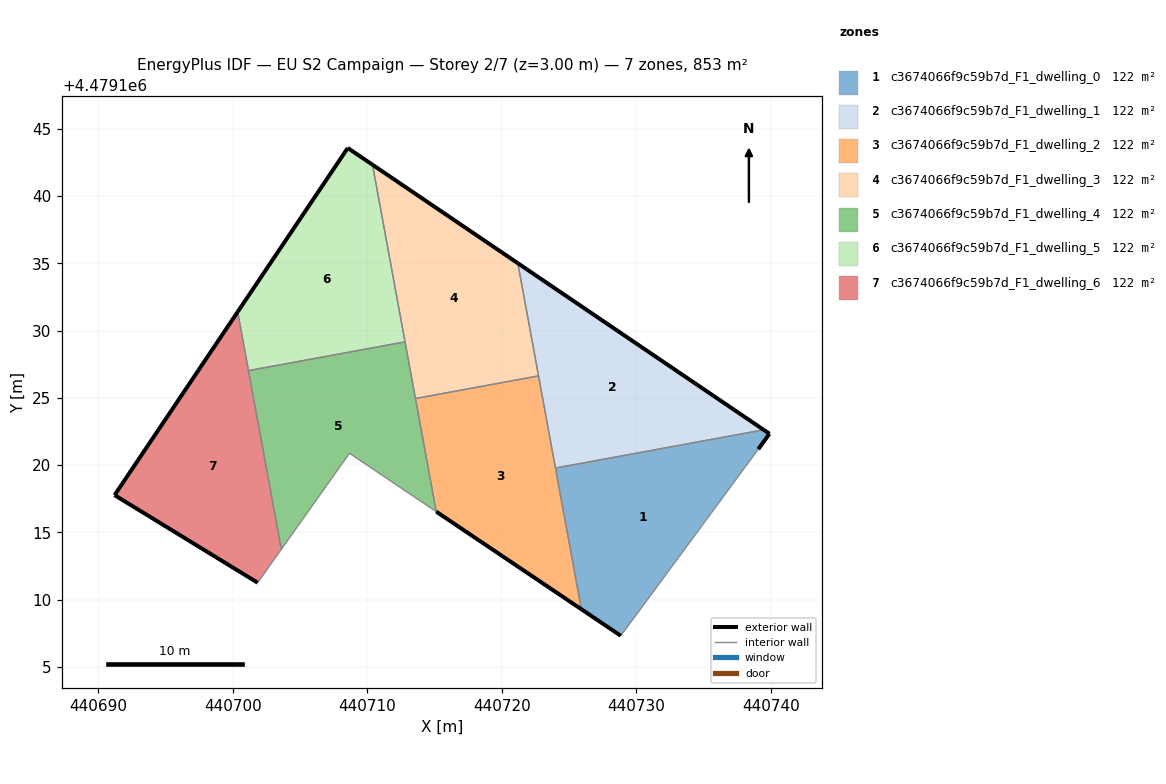
=== STOREY PLAN SPEC (per zone: floor XY polygon, exterior-wall plan segments, windows/doors) ===
zone 1: c3674066f9c59b7d_F1_dwelling_0  (121.9 m²)
  floor: (440732.39, 4479112.10) (440739.08, 4479121.19) (440739.91, 4479122.33) (440739.48, 4479122.63) (440724.00, 4479119.78) (440725.93, 4479109.28) (440728.85, 4479107.32)
  exterior wall: (440739.48, 4479122.63) – (440739.91, 4479122.33)  [0.5 m]
  exterior wall: (440739.91, 4479122.33) – (440739.08, 4479121.19)  [1.4 m]
  exterior wall: (440728.85, 4479107.32) – (440725.93, 4479109.28)  [3.5 m]
  interior walls: 4
zone 2: c3674066f9c59b7d_F1_dwelling_1  (121.9 m²)
  floor: (440739.48, 4479122.63) (440721.20, 4479135.01) (440724.00, 4479119.78)
  exterior wall: (440721.20, 4479135.01) – (440739.48, 4479122.63)  [22.1 m]
  interior walls: 3
zone 3: c3674066f9c59b7d_F1_dwelling_2  (121.9 m²)
  floor: (440725.93, 4479109.28) (440722.74, 4479126.64) (440713.59, 4479124.95) (440715.13, 4479116.54)
  exterior wall: (440725.93, 4479109.28) – (440715.13, 4479116.54)  [13.0 m]
  interior walls: 4
zone 4: c3674066f9c59b7d_F1_dwelling_3  (121.9 m²)
  floor: (440722.74, 4479126.64) (440721.20, 4479135.01) (440710.39, 4479142.34) (440713.59, 4479124.95)
  exterior wall: (440710.39, 4479142.34) – (440721.20, 4479135.01)  [13.1 m]
  interior walls: 4
zone 5: c3674066f9c59b7d_F1_dwelling_4  (121.9 m²)
  floor: (440715.13, 4479116.54) (440712.81, 4479129.17) (440701.17, 4479127.03) (440703.61, 4479113.74) (440708.68, 4479120.88)
  interior walls: 6
zone 6: c3674066f9c59b7d_F1_dwelling_5  (121.9 m²)
  floor: (440712.81, 4479129.17) (440710.39, 4479142.34) (440708.55, 4479143.59) (440700.37, 4479131.40) (440701.17, 4479127.03)
  exterior wall: (440700.37, 4479131.40) – (440708.55, 4479143.59)  [14.7 m]
  exterior wall: (440708.55, 4479143.59) – (440710.39, 4479142.34)  [2.2 m]
  interior walls: 3
zone 7: c3674066f9c59b7d_F1_dwelling_6  (121.9 m²)
  floor: (440701.85, 4479111.26) (440703.61, 4479113.74) (440700.37, 4479131.40) (440691.21, 4479117.77)
  exterior wall: (440701.85, 4479111.26) – (440691.21, 4479117.77)  [12.5 m]
  exterior wall: (440691.21, 4479117.77) – (440700.37, 4479131.40)  [16.4 m]
  interior walls: 3

=== DERIVED (storey summary) ===
Building: EU S2 Campaign
Storey: 2 of 7  (floor level z = 3.00 m)
Storey gross floor area: 853.2 m²
Zones on this storey: 7
  - c3674066f9c59b7d_F1_dwelling_0: floor 121.9 m²; exterior wall 5.5 m (16.4 m²); WWR 0.0%
  - c3674066f9c59b7d_F1_dwelling_1: floor 121.9 m²; exterior wall 22.1 m (66.2 m²); WWR 0.0%
  - c3674066f9c59b7d_F1_dwelling_2: floor 121.9 m²; exterior wall 13.0 m (39.0 m²); WWR 0.0%
  - c3674066f9c59b7d_F1_dwelling_3: floor 121.9 m²; exterior wall 13.1 m (39.2 m²); WWR 0.0%
  - c3674066f9c59b7d_F1_dwelling_4: floor 121.9 m²
  - c3674066f9c59b7d_F1_dwelling_5: floor 121.9 m²; exterior wall 16.9 m (50.7 m²); WWR 0.0%
  - c3674066f9c59b7d_F1_dwelling_6: floor 121.9 m²; exterior wall 28.9 m (86.7 m²); WWR 0.0%
Zone adjacency (shared interzone walls):
  - c3674066f9c59b7d_F1_dwelling_0 ↔ c3674066f9c59b7d_F1_dwelling_1
  - c3674066f9c59b7d_F1_dwelling_0 ↔ c3674066f9c59b7d_F1_dwelling_2
  - c3674066f9c59b7d_F1_dwelling_1 ↔ c3674066f9c59b7d_F1_dwelling_2
  - c3674066f9c59b7d_F1_dwelling_1 ↔ c3674066f9c59b7d_F1_dwelling_3
  - c3674066f9c59b7d_F1_dwelling_2 ↔ c3674066f9c59b7d_F1_dwelling_3
  - c3674066f9c59b7d_F1_dwelling_2 ↔ c3674066f9c59b7d_F1_dwelling_4
  - c3674066f9c59b7d_F1_dwelling_3 ↔ c3674066f9c59b7d_F1_dwelling_4
  - c3674066f9c59b7d_F1_dwelling_3 ↔ c3674066f9c59b7d_F1_dwelling_5
  - c3674066f9c59b7d_F1_dwelling_4 ↔ c3674066f9c59b7d_F1_dwelling_5
  - c3674066f9c59b7d_F1_dwelling_4 ↔ c3674066f9c59b7d_F1_dwelling_6
  - c3674066f9c59b7d_F1_dwelling_5 ↔ c3674066f9c59b7d_F1_dwelling_6